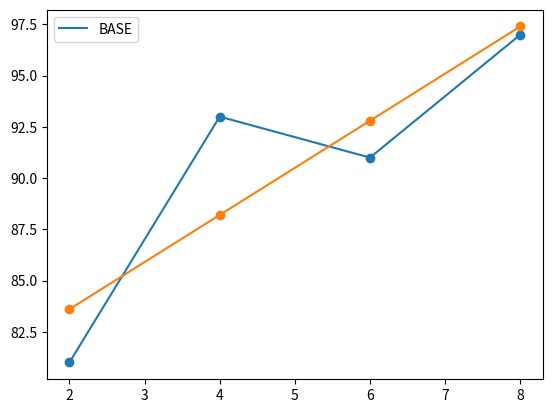

Python code for this plot:
#!/usr/bin/env python
# coding: utf-8

# <script type="text/javascript" src="http://cdn.mathjax.org/mathjax/latest/MathJax.js?config=default"></script>
# # 공부시간과 성적의 관계 
# 
# |공부시간|성적|예측값|
# |:---:|:---:|:---:|
# |2|81|**83.6**|
# |4|93|**88.2**|
# |6|91|**92.8**|
# |8|97|**97.4**|
# 
# # fake_a_b는 임의의 예측값을 넣으면된다 
# # 아래는 공식으로 순차적으로 풀기위해 
# # 기본에서 계산처리한값들 
# 
# ##  공식
# * $ 공부시간(x) 평균 : (2 + 4 + 6 + 8) / 4 = 5 $
# * $ 성적(y) 평균     : (81 + 93 + 91 + 97) / 4 = 90.5 $
# ### 1.  $ 기울기 a = {(x - x평균)(y - y평균)의 합     \over (x - x평균)^2의 합    } $
# ==> $ a = {(2-5)(81-90.5)+(4-5)(93-90.5)+(6-5)(91-90.5)+(8-5)(97-90.5) \over ((2-5)^2+(4-5)^2+(6-5)^2+(8-5)^2} $   
# ===> $ {46 \over 20} $   
# ====> $ 기울기 a = 2.3 $   
# ### 2 . $ y절편의 값 b = y의 평균 - (x의 평균 \times 기울기 a) $
# ==> $ b = 90.5 - (5 \times 2.3) $   
# ===> $ b = 90.5 - 11.5 $   
# ====> $ y절편의 값 b = 79 $
# ### 3. $ y = ax + b $
# ==> $ y = 2.3x + 79 $    
# ===> $y = 2.3 \times 2 + 79  = 83.6 $   
# ===> $y = 2.3 \times 4 + 79  = 88.2 $   
# ===> $y = 2.3 \times 6 + 79  = 82.8 $   
# ===> $y = 2.3 \times 8 + 79  = 87.4 $   
# ### 4.$ 오차 값 $
# ==> $ 오차 = 예측값 - 실제값 $   
# ===> $ 83.6 - 81 = 1.0 $   
# ===> $ 88.2 - 93 = 25.0 $   
# ===> $ 92.8 - 91 = 9.0 $  
# ===> $ 97.4 - 97 = 9.0 $
# ### 5.$ 평균 제곱 오차(MSE) $
# ==> $ \frac{1}{n}\sum (y_i - \hat{y_i})^2 또는 \sum\limits_{i}^n (y_i - \hat{y_i})^2 $   
# ===> $ (83.6 - 81)^2 = 6.7599999999999705  $         
# ===> $ (88.2 - 93)^2 = 23.039999999999974  $   
# ===> $ (92.8 - 91)^2 = 3.2399999999999896  $   
# ===> $ (97.4 - 97)^2 = 0.16000000000000456 $   
# ====> $ (6.7599999999999705 + 23.039999999999974 + 3.2399999999999896 + 0.16000000000000456) / 4 $   
# =====> $ 평균 제곱 오차(MSE) = 8.299999999999985 $

# In[1]:


import numpy as np
import matplotlib.pyplot as pl

fake_a_b = [2.3, 79.0]

data = [[2, 81], [4, 93], [6, 91], [8, 97]]

## i[0]은 첫번째값(a), i[1]은 두번째값(y)
x = [i[0] for i in data]
y = [i[1] for i in data]

print("x => ", x)
print("y => ", y)


# In[2]:


## y = ax + b 에 대한 결과 처리 함수, EX)  예측값A * X값 + 예측값B = 3 * 2 + 76
def predict(x):
    return (fake_a_b[0] * x) + fake_a_b[1]


# In[3]:


## MES 평균제곱오차, EX) Y값 점수 - 예측값, 81 - 82 = 1,0 = 1,0 * 1,0 = 1.0
def mse(y, y_hat):
    return np.mean(((y - y_hat) ** 2))


# In[4]:


# MSE 평균오차 값 
def mse_val(y, preidct_res):
    return mse(np.array(y), np.array(predict_res))


# In[5]:


# 예측값 배열
predict_res = []
 
for i in range(len(x)):
    predict_res.append(predict(x[i]))
    print("시간 : ", x[i], 
          " 성적 : ", y[i],
          " 예측값 : ", predict_res[i], 
          " 오차값 : ", mse(y[i], predict_res[i])
        )


# In[6]:


print("MSE 값 : ", mse_val(y, predict_res))


# In[7]:


# 그래프 처리 
pl.plot(x, y, label='BASE')
pl.scatter(x, y)

pl.plot(x, predict_res)
pl.scatter(x, predict_res)

pl.legend()
pl.show()


